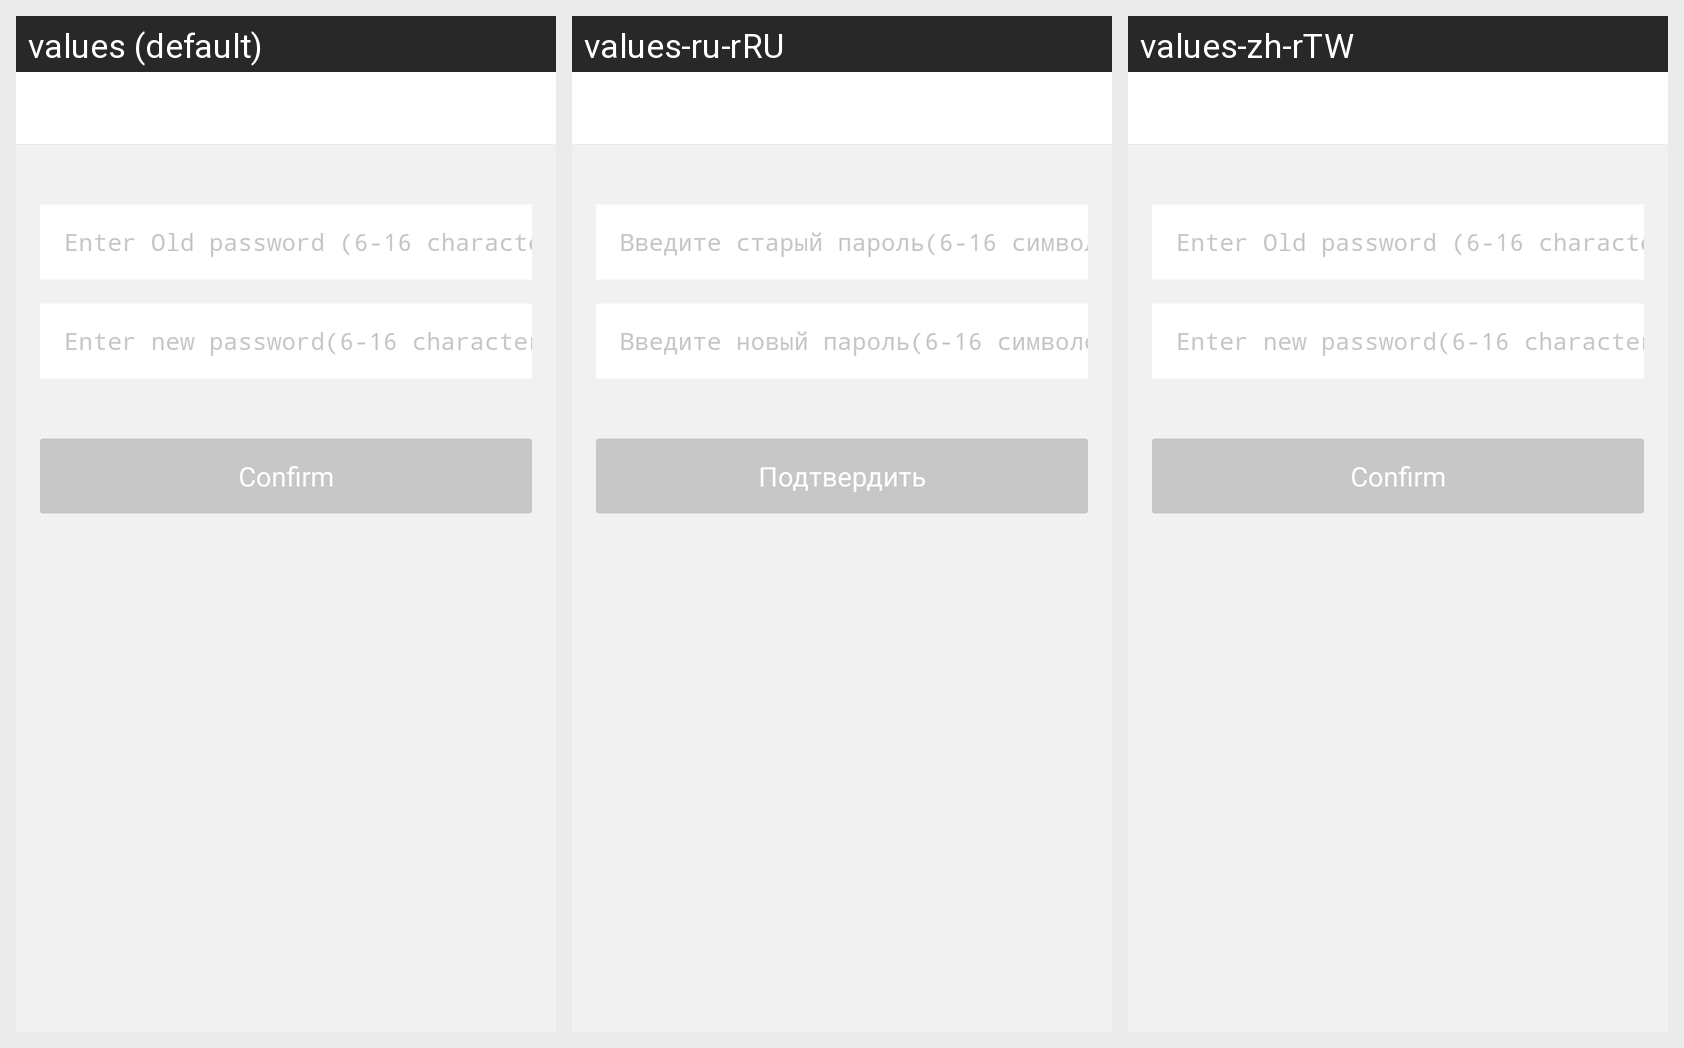

Strings drawn on this Android screen and how each of the app's shown locales translates them:
Android screen res/layout/activity_change_pwd.xml rendered under 3 locales, left to right: values (default), values-ru-rRU, values-zh-rTW. Device: Nexus 5 (rendered at 1080×1920; each locale shown at half size, 540×960, under a caption strip naming it); theme AppTheme.
Other locales in the repository, not shown: values-de-rDE, values-en, values-fr-rFR, values-it-rIT, values-zh-rCN, values-zh-rHK.
Strings drawn on this screen, with the default value and each locale's value (text and hints the layout hard-codes, and strings that could not be matched under every locale, appear in the picture but are not listed):

input_old_pwd
  values: Enter Old password (6-16 characters)
  values-ru-rRU: Введите старый пароль(6-16 символов)
  values-zh-rTW: Enter Old password (6-16 characters)  [not translated; the default value is used]

input_new_pwd
  values: Enter new password(6-16 characters)
  values-ru-rRU: Введите новый пароль(6-16 символов)
  values-zh-rTW: Enter new password(6-16 characters)  [not translated; the default value is used]

submit
  values: Confirm
  values-ru-rRU: Подтвердить
  values-zh-rTW: Confirm  [not translated; the default value is used]
